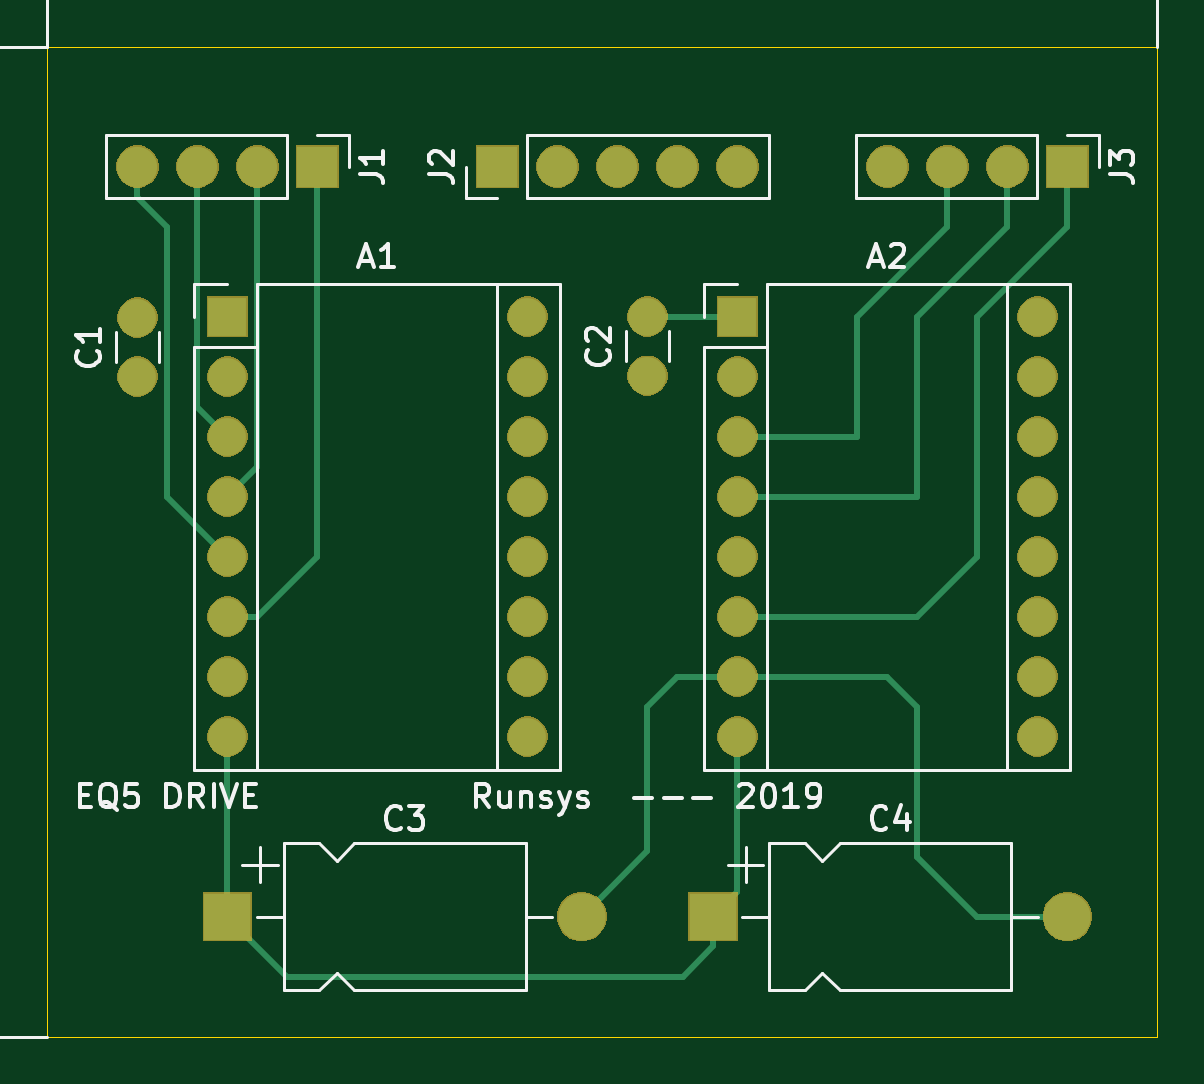
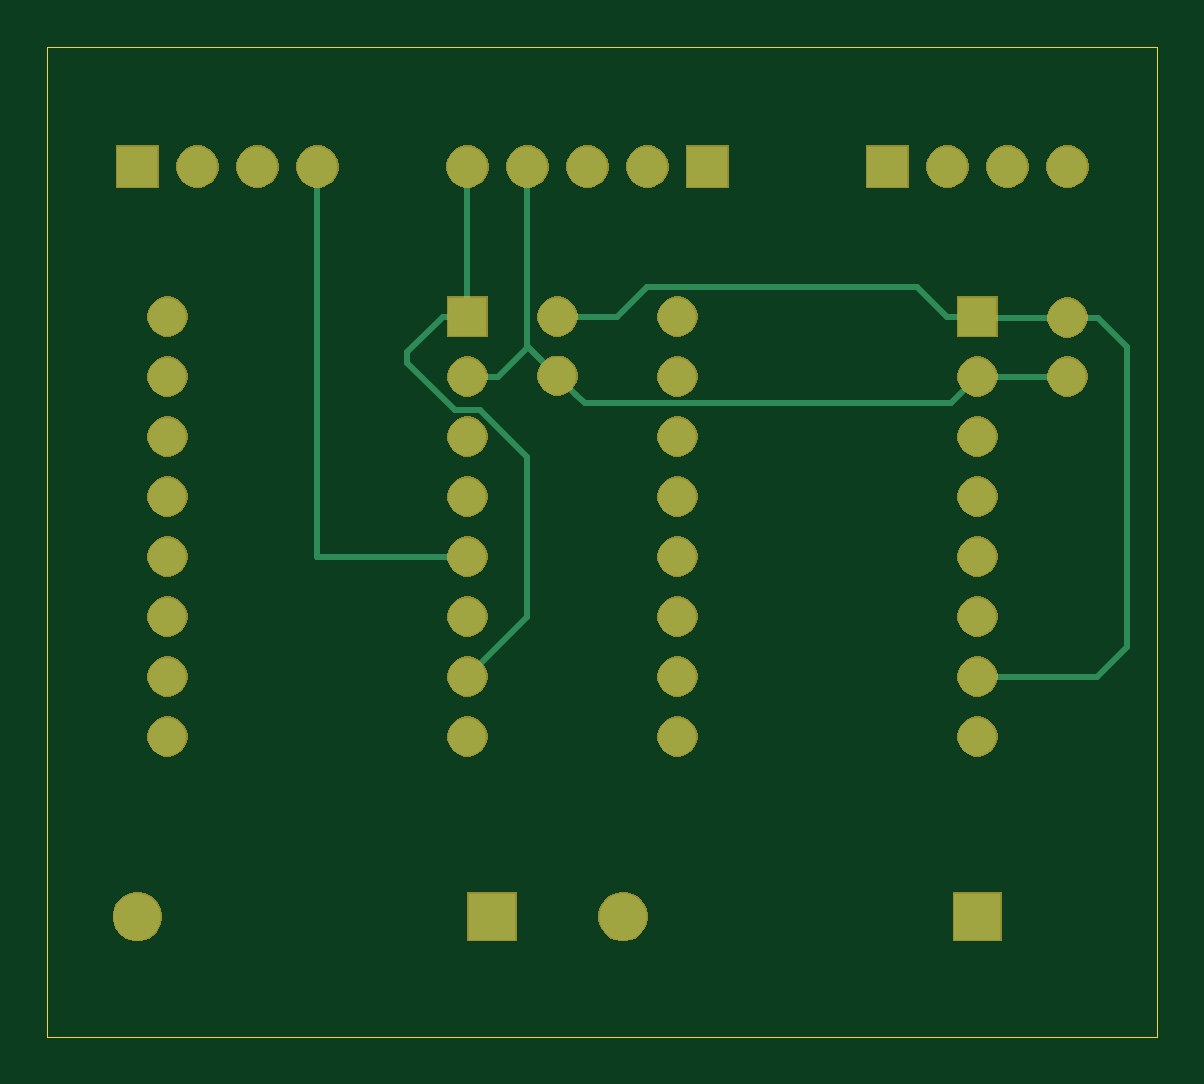
Circuit board: 9 layer files. Board 47.0 x 41.9 mm.
- bottom_copper: eq5drive-B_Cu.gbr (3767 bytes)
- bottom_mask: eq5drive-B_Mask.gbr (41367 bytes)
- paste: eq5drive-B_Paste.gbr (532 bytes)
- bottom_silk: eq5drive-B_SilkS.gbr (533 bytes)
- outline: eq5drive-Edge_Cuts.gbr (723 bytes)
- top_copper: eq5drive-F_Cu.gbr (4124 bytes)
- top_mask: eq5drive-F_Mask.gbr (41367 bytes)
- paste: eq5drive-F_Paste.gbr (532 bytes)
- top_silk: eq5drive-F_SilkS.gbr (20203 bytes)

=== bottom_copper: eq5drive-B_Cu.gbr ===
G04 #@! TF.GenerationSoftware,KiCad,Pcbnew,5.1.5-52549c5~84~ubuntu18.04.1*
G04 #@! TF.CreationDate,2019-12-23T01:54:20+01:00*
G04 #@! TF.ProjectId,eq5drive,65713564-7269-4766-952e-6b696361645f,rev?*
G04 #@! TF.SameCoordinates,Original*
G04 #@! TF.FileFunction,Copper,L2,Bot*
G04 #@! TF.FilePolarity,Positive*
%FSLAX46Y46*%
G04 Gerber Fmt 4.6, Leading zero omitted, Abs format (unit mm)*
G04 Created by KiCad (PCBNEW 5.1.5-52549c5~84~ubuntu18.04.1) date 2019-12-23 01:54:20*
%MOMM*%
%LPD*%
G04 APERTURE LIST*
%ADD10O,1.600000X1.600000*%
%ADD11R,1.600000X1.600000*%
%ADD12C,1.600000*%
%ADD13R,2.000000X2.000000*%
%ADD14O,2.000000X2.000000*%
%ADD15R,1.700000X1.700000*%
%ADD16O,1.700000X1.700000*%
%ADD17C,0.250000*%
G04 APERTURE END LIST*
D10*
X134620000Y-73660000D03*
X121920000Y-91440000D03*
X134620000Y-76200000D03*
X121920000Y-88900000D03*
X134620000Y-78740000D03*
X121920000Y-86360000D03*
X134620000Y-81280000D03*
X121920000Y-83820000D03*
X134620000Y-83820000D03*
X121920000Y-81280000D03*
X134620000Y-86360000D03*
X121920000Y-78740000D03*
X134620000Y-88900000D03*
X121920000Y-76200000D03*
X134620000Y-91440000D03*
D11*
X121920000Y-73660000D03*
X100330000Y-73660000D03*
D10*
X113030000Y-91440000D03*
X100330000Y-76200000D03*
X113030000Y-88900000D03*
X100330000Y-78740000D03*
X113030000Y-86360000D03*
X100330000Y-81280000D03*
X113030000Y-83820000D03*
X100330000Y-83820000D03*
X113030000Y-81280000D03*
X100330000Y-86360000D03*
X113030000Y-78740000D03*
X100330000Y-88900000D03*
X113030000Y-76200000D03*
X100330000Y-91440000D03*
X113030000Y-73660000D03*
D12*
X96520000Y-76200000D03*
X96520000Y-73700000D03*
X118110000Y-73660000D03*
X118110000Y-76160000D03*
D13*
X100330000Y-99060000D03*
D14*
X115330000Y-99060000D03*
X135890000Y-99060000D03*
D13*
X120890000Y-99060000D03*
D15*
X104140000Y-67310000D03*
D16*
X101600000Y-67310000D03*
X99060000Y-67310000D03*
X96520000Y-67310000D03*
D15*
X111760000Y-67310000D03*
D16*
X114300000Y-67310000D03*
X116840000Y-67310000D03*
X119380000Y-67310000D03*
X121920000Y-67310000D03*
X128270000Y-67310000D03*
X130810000Y-67310000D03*
X133350000Y-67310000D03*
D15*
X135890000Y-67310000D03*
D17*
X121920000Y-67310000D02*
X121920000Y-73660000D01*
X122970000Y-73660000D02*
X124460000Y-75150000D01*
X121920000Y-73660000D02*
X122970000Y-73660000D01*
X121379999Y-77614999D02*
X119380000Y-79614998D01*
X122460001Y-77614999D02*
X121379999Y-77614999D01*
X124460000Y-75150000D02*
X124460000Y-75615000D01*
X124460000Y-75615000D02*
X122460001Y-77614999D01*
X119380000Y-86360000D02*
X121920000Y-88900000D01*
X119380000Y-79614998D02*
X119380000Y-86360000D01*
X95250000Y-88900000D02*
X100330000Y-88900000D01*
X96520000Y-73700000D02*
X95210000Y-73700000D01*
X93980000Y-87630000D02*
X95250000Y-88900000D01*
X93980000Y-74930000D02*
X93980000Y-87630000D01*
X95210000Y-73700000D02*
X93980000Y-74930000D01*
X100290000Y-73700000D02*
X100330000Y-73660000D01*
X96520000Y-73700000D02*
X100290000Y-73700000D01*
X118110000Y-73660000D02*
X115570000Y-73660000D01*
X115570000Y-73660000D02*
X114300000Y-72390000D01*
X114300000Y-72390000D02*
X102870000Y-72390000D01*
X101600000Y-73660000D02*
X100330000Y-73660000D01*
X102870000Y-72390000D02*
X101600000Y-73660000D01*
X96520000Y-76200000D02*
X100330000Y-76200000D01*
X117310001Y-76959999D02*
X118110000Y-76160000D01*
X116944999Y-77325001D02*
X117310001Y-76959999D01*
X101455001Y-77325001D02*
X116944999Y-77325001D01*
X100330000Y-76200000D02*
X101455001Y-77325001D01*
X119380000Y-74890000D02*
X119380000Y-67310000D01*
X118110000Y-76160000D02*
X119380000Y-74890000D01*
X118110000Y-76160000D02*
X119340000Y-74930000D01*
X120610000Y-76200000D02*
X121920000Y-76200000D01*
X119340000Y-74930000D02*
X120610000Y-76200000D01*
X121920000Y-83820000D02*
X128270000Y-83820000D01*
X128270000Y-83820000D02*
X128270000Y-67310000D01*
M02*

=== bottom_mask: eq5drive-B_Mask.gbr (41367 bytes, source omitted) ===
=== paste: eq5drive-B_Paste.gbr ===
G04 #@! TF.GenerationSoftware,KiCad,Pcbnew,5.1.5-52549c5~84~ubuntu18.04.1*
G04 #@! TF.CreationDate,2019-12-23T01:54:20+01:00*
G04 #@! TF.ProjectId,eq5drive,65713564-7269-4766-952e-6b696361645f,rev?*
G04 #@! TF.SameCoordinates,Original*
G04 #@! TF.FileFunction,Paste,Bot*
G04 #@! TF.FilePolarity,Positive*
%FSLAX46Y46*%
G04 Gerber Fmt 4.6, Leading zero omitted, Abs format (unit mm)*
G04 Created by KiCad (PCBNEW 5.1.5-52549c5~84~ubuntu18.04.1) date 2019-12-23 01:54:20*
%MOMM*%
%LPD*%
G04 APERTURE LIST*
G04 APERTURE END LIST*
M02*

=== bottom_silk: eq5drive-B_SilkS.gbr ===
G04 #@! TF.GenerationSoftware,KiCad,Pcbnew,5.1.5-52549c5~84~ubuntu18.04.1*
G04 #@! TF.CreationDate,2019-12-23T01:54:20+01:00*
G04 #@! TF.ProjectId,eq5drive,65713564-7269-4766-952e-6b696361645f,rev?*
G04 #@! TF.SameCoordinates,Original*
G04 #@! TF.FileFunction,Legend,Bot*
G04 #@! TF.FilePolarity,Positive*
%FSLAX46Y46*%
G04 Gerber Fmt 4.6, Leading zero omitted, Abs format (unit mm)*
G04 Created by KiCad (PCBNEW 5.1.5-52549c5~84~ubuntu18.04.1) date 2019-12-23 01:54:20*
%MOMM*%
%LPD*%
G04 APERTURE LIST*
G04 APERTURE END LIST*
M02*

=== outline: eq5drive-Edge_Cuts.gbr ===
G04 #@! TF.GenerationSoftware,KiCad,Pcbnew,5.1.5-52549c5~84~ubuntu18.04.1*
G04 #@! TF.CreationDate,2019-12-23T01:54:20+01:00*
G04 #@! TF.ProjectId,eq5drive,65713564-7269-4766-952e-6b696361645f,rev?*
G04 #@! TF.SameCoordinates,Original*
G04 #@! TF.FileFunction,Profile,NP*
%FSLAX46Y46*%
G04 Gerber Fmt 4.6, Leading zero omitted, Abs format (unit mm)*
G04 Created by KiCad (PCBNEW 5.1.5-52549c5~84~ubuntu18.04.1) date 2019-12-23 01:54:20*
%MOMM*%
%LPD*%
G04 APERTURE LIST*
%ADD10C,0.050000*%
G04 APERTURE END LIST*
D10*
X92710000Y-62230000D02*
X139700000Y-62230000D01*
X92710000Y-104140000D02*
X92710000Y-62230000D01*
X139700000Y-104140000D02*
X92710000Y-104140000D01*
X139700000Y-62230000D02*
X139700000Y-104140000D01*
M02*

=== top_copper: eq5drive-F_Cu.gbr ===
G04 #@! TF.GenerationSoftware,KiCad,Pcbnew,5.1.5-52549c5~84~ubuntu18.04.1*
G04 #@! TF.CreationDate,2019-12-23T01:54:20+01:00*
G04 #@! TF.ProjectId,eq5drive,65713564-7269-4766-952e-6b696361645f,rev?*
G04 #@! TF.SameCoordinates,Original*
G04 #@! TF.FileFunction,Copper,L1,Top*
G04 #@! TF.FilePolarity,Positive*
%FSLAX46Y46*%
G04 Gerber Fmt 4.6, Leading zero omitted, Abs format (unit mm)*
G04 Created by KiCad (PCBNEW 5.1.5-52549c5~84~ubuntu18.04.1) date 2019-12-23 01:54:20*
%MOMM*%
%LPD*%
G04 APERTURE LIST*
%ADD10O,1.600000X1.600000*%
%ADD11R,1.600000X1.600000*%
%ADD12C,1.600000*%
%ADD13R,2.000000X2.000000*%
%ADD14O,2.000000X2.000000*%
%ADD15R,1.700000X1.700000*%
%ADD16O,1.700000X1.700000*%
%ADD17C,0.250000*%
G04 APERTURE END LIST*
D10*
X134620000Y-73660000D03*
X121920000Y-91440000D03*
X134620000Y-76200000D03*
X121920000Y-88900000D03*
X134620000Y-78740000D03*
X121920000Y-86360000D03*
X134620000Y-81280000D03*
X121920000Y-83820000D03*
X134620000Y-83820000D03*
X121920000Y-81280000D03*
X134620000Y-86360000D03*
X121920000Y-78740000D03*
X134620000Y-88900000D03*
X121920000Y-76200000D03*
X134620000Y-91440000D03*
D11*
X121920000Y-73660000D03*
X100330000Y-73660000D03*
D10*
X113030000Y-91440000D03*
X100330000Y-76200000D03*
X113030000Y-88900000D03*
X100330000Y-78740000D03*
X113030000Y-86360000D03*
X100330000Y-81280000D03*
X113030000Y-83820000D03*
X100330000Y-83820000D03*
X113030000Y-81280000D03*
X100330000Y-86360000D03*
X113030000Y-78740000D03*
X100330000Y-88900000D03*
X113030000Y-76200000D03*
X100330000Y-91440000D03*
X113030000Y-73660000D03*
D12*
X96520000Y-76200000D03*
X96520000Y-73700000D03*
X118110000Y-73660000D03*
X118110000Y-76160000D03*
D13*
X100330000Y-99060000D03*
D14*
X115330000Y-99060000D03*
X135890000Y-99060000D03*
D13*
X120890000Y-99060000D03*
D15*
X104140000Y-67310000D03*
D16*
X101600000Y-67310000D03*
X99060000Y-67310000D03*
X96520000Y-67310000D03*
D15*
X111760000Y-67310000D03*
D16*
X114300000Y-67310000D03*
X116840000Y-67310000D03*
X119380000Y-67310000D03*
X121920000Y-67310000D03*
X128270000Y-67310000D03*
X130810000Y-67310000D03*
X133350000Y-67310000D03*
D15*
X135890000Y-67310000D03*
D17*
X132080000Y-99060000D02*
X135890000Y-99060000D01*
X118110000Y-96280000D02*
X118110000Y-90170000D01*
X129540000Y-96520000D02*
X132080000Y-99060000D01*
X115330000Y-99060000D02*
X118110000Y-96280000D01*
X118110000Y-90170000D02*
X119380000Y-88900000D01*
X128270000Y-88900000D02*
X129540000Y-90170000D01*
X129540000Y-90170000D02*
X129540000Y-96520000D01*
X119380000Y-88900000D02*
X128270000Y-88900000D01*
X121920000Y-73660000D02*
X118110000Y-73660000D01*
X100330000Y-78740000D02*
X99060000Y-77470000D01*
X99060000Y-77470000D02*
X99060000Y-67310000D01*
X101600000Y-80010000D02*
X100330000Y-81280000D01*
X101600000Y-67310000D02*
X101600000Y-80010000D01*
X96520000Y-67310000D02*
X96520000Y-68580000D01*
X96520000Y-68580000D02*
X97790000Y-69850000D01*
X97790000Y-81280000D02*
X100330000Y-83820000D01*
X97790000Y-69850000D02*
X97790000Y-81280000D01*
X104140000Y-67310000D02*
X104140000Y-83820000D01*
X101600000Y-86360000D02*
X100330000Y-86360000D01*
X104140000Y-83820000D02*
X101600000Y-86360000D01*
X120890000Y-100310000D02*
X120890000Y-99060000D01*
X119600000Y-101600000D02*
X120890000Y-100310000D01*
X102870000Y-101600000D02*
X119600000Y-101600000D01*
X100330000Y-99060000D02*
X102870000Y-101600000D01*
X100330000Y-91440000D02*
X100330000Y-99060000D01*
X121920000Y-98030000D02*
X120890000Y-99060000D01*
X121920000Y-91440000D02*
X121920000Y-98030000D01*
X121920000Y-86360000D02*
X129540000Y-86360000D01*
X129540000Y-86360000D02*
X132080000Y-83820000D01*
X132080000Y-83820000D02*
X132080000Y-73660000D01*
X135890000Y-69850000D02*
X135890000Y-67310000D01*
X132080000Y-73660000D02*
X135890000Y-69850000D01*
X133350000Y-69850000D02*
X133350000Y-67310000D01*
X121920000Y-81280000D02*
X129540000Y-81280000D01*
X129540000Y-73660000D02*
X133350000Y-69850000D01*
X129540000Y-81280000D02*
X129540000Y-73660000D01*
X121920000Y-78740000D02*
X127000000Y-78740000D01*
X127000000Y-78740000D02*
X127000000Y-73660000D01*
X127000000Y-73660000D02*
X130810000Y-69850000D01*
X130810000Y-69850000D02*
X130810000Y-67310000D01*
M02*

=== top_mask: eq5drive-F_Mask.gbr (41367 bytes, source omitted) ===
=== paste: eq5drive-F_Paste.gbr ===
G04 #@! TF.GenerationSoftware,KiCad,Pcbnew,5.1.5-52549c5~84~ubuntu18.04.1*
G04 #@! TF.CreationDate,2019-12-23T01:54:20+01:00*
G04 #@! TF.ProjectId,eq5drive,65713564-7269-4766-952e-6b696361645f,rev?*
G04 #@! TF.SameCoordinates,Original*
G04 #@! TF.FileFunction,Paste,Top*
G04 #@! TF.FilePolarity,Positive*
%FSLAX46Y46*%
G04 Gerber Fmt 4.6, Leading zero omitted, Abs format (unit mm)*
G04 Created by KiCad (PCBNEW 5.1.5-52549c5~84~ubuntu18.04.1) date 2019-12-23 01:54:20*
%MOMM*%
%LPD*%
G04 APERTURE LIST*
G04 APERTURE END LIST*
M02*

=== top_silk: eq5drive-F_SilkS.gbr (20203 bytes, source omitted) ===
